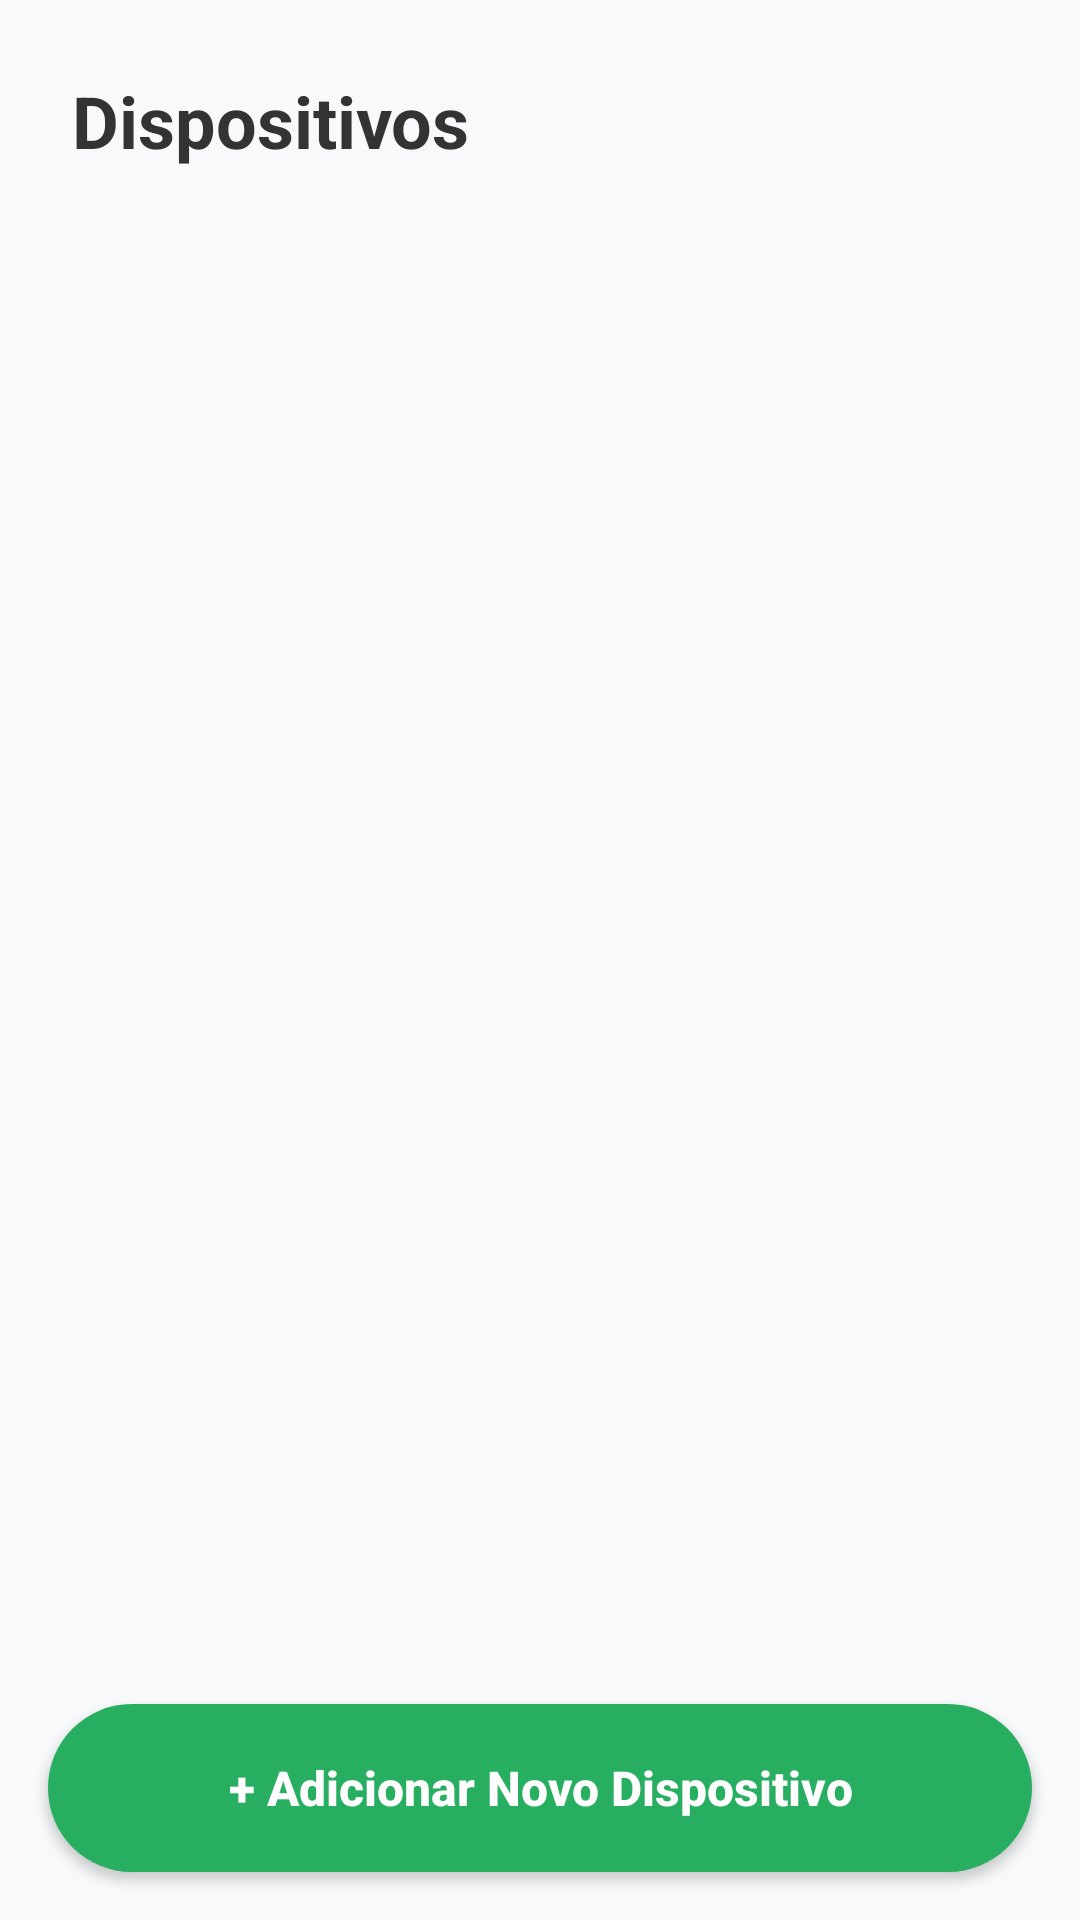

Reconstruct the res/layout file that produces this screen, plus the resources it refers to.
<!-- AndroidManifest.xml: application theme Theme.AppCompat.Light.NoActionBar -->
<!-- res/layout/fragment_devices.xml -->
<?xml version="1.0" encoding="utf-8"?>
<RelativeLayout xmlns:android="http://schemas.android.com/apk/res/android"
    xmlns:app="http://schemas.android.com/apk/res-auto"
    android:layout_width="match_parent"
    android:layout_height="match_parent"
    android:background="#F8F9FA">

    <TextView
        android:id="@+id/tvTitle"
        android:layout_width="match_parent"
        android:layout_height="wrap_content"
        android:padding="24dp"
        android:text="Dispositivos"
        android:textSize="24sp"
        android:textStyle="bold"
        android:textColor="#333333" />

    
    <androidx.recyclerview.widget.RecyclerView
        android:id="@+id/rvDevices"
        android:layout_width="match_parent"
        android:layout_height="match_parent"
        android:layout_below="@id/tvTitle"
        android:layout_above="@id/btnAddNewDevice"
        android:paddingBottom="16dp"
        android:clipToPadding="false" />

    
    <androidx.appcompat.widget.AppCompatButton
        android:id="@+id/btnAddNewDevice"
        android:layout_width="match_parent"
        android:layout_height="56dp"
        android:layout_alignParentBottom="true"
        android:layout_margin="16dp"
        android:background="@drawable/bg_button_green"
        android:backgroundTint="@null"
        android:text="+ Adicionar Novo Dispositivo"
        android:textAllCaps="false"
        android:textColor="#FFFFFF"
        android:textSize="16sp"
        android:textStyle="bold" />

</RelativeLayout>
<!-- resources referenced by this layout -->
<resources>
  <!-- drawable bg_button_green (drawable) -->
  <?xml version="1.0" encoding="utf-8"?>
  <shape xmlns:android="http://schemas.android.com/apk/res/android">
      <solid android:color="#27AE60" />
      <corners android:radius="28dp" /> 
  </shape>
</resources>
